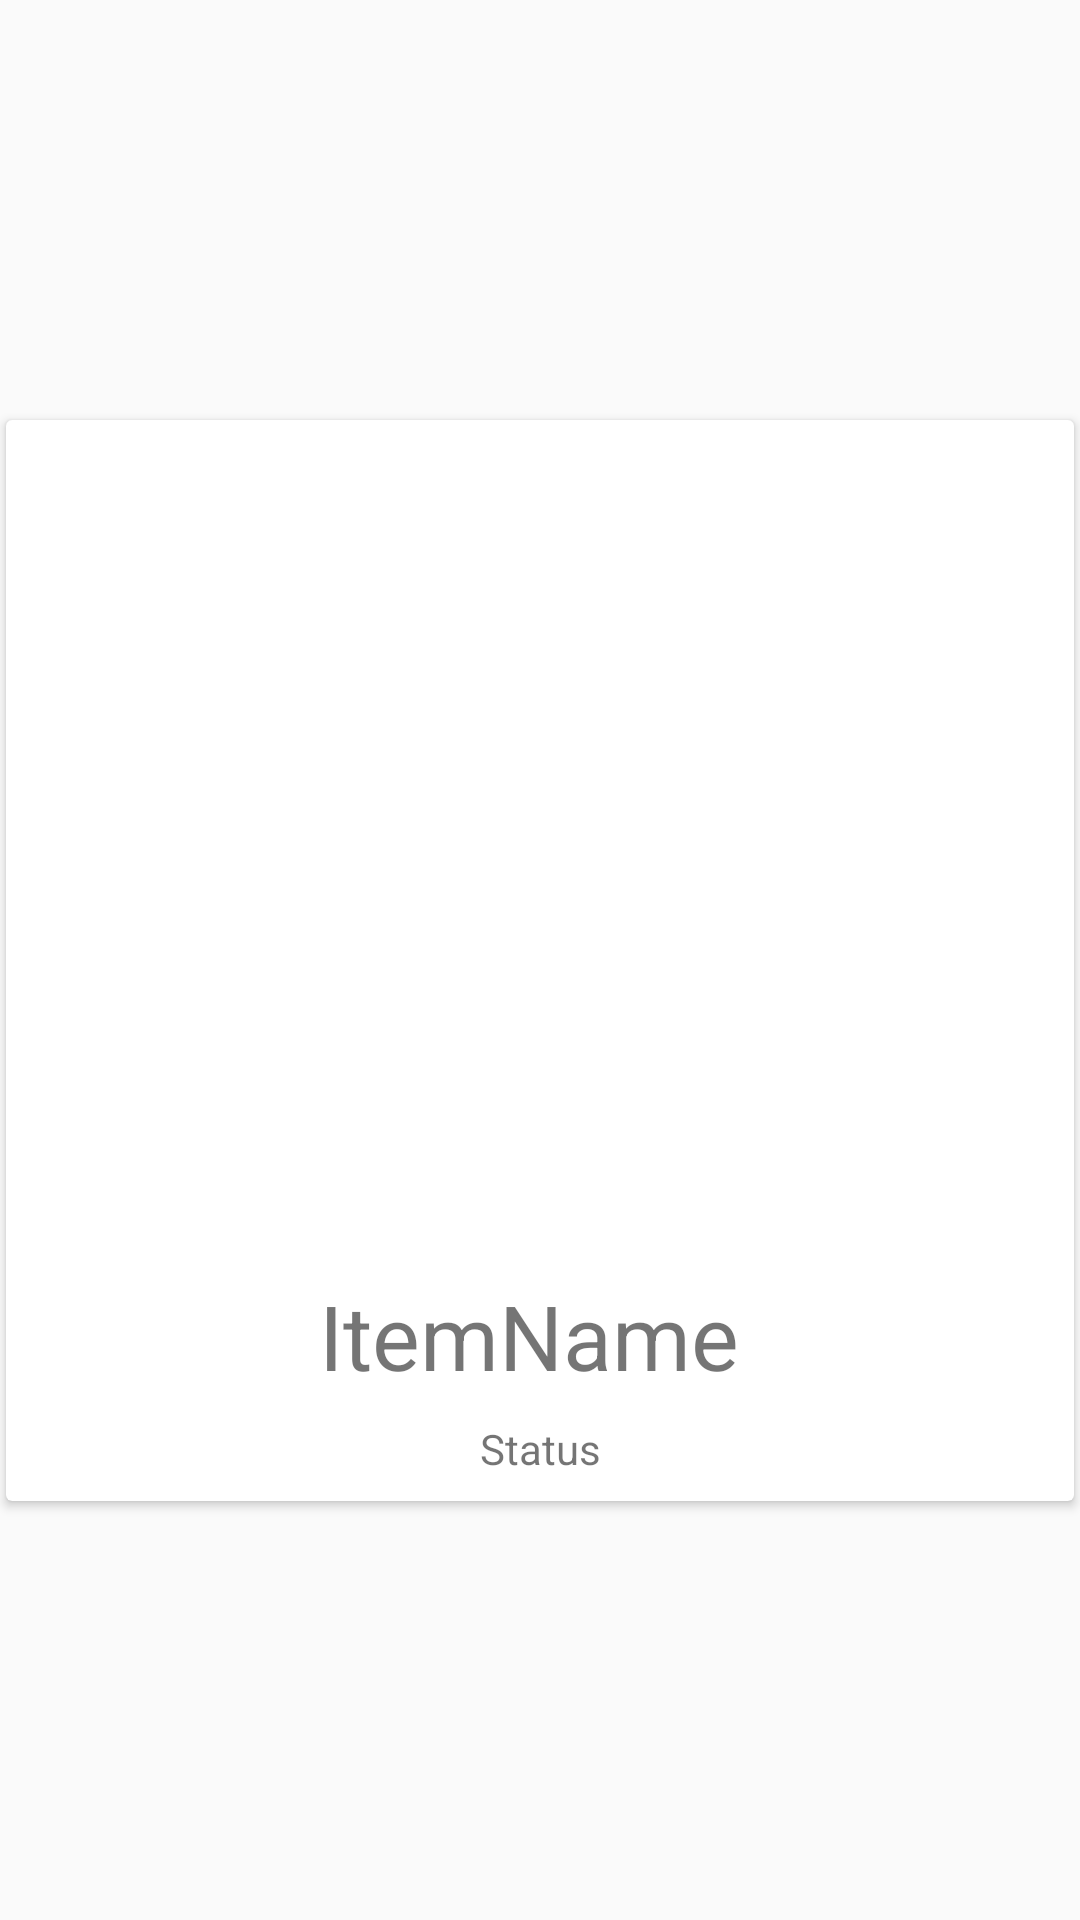

Reconstruct the res/layout file that produces this screen, plus the resources it refers to.
<!-- AndroidManifest.xml: application theme AppTheme -->
<!-- res/layout/fragment_detail_main_info.xml -->
<?xml version="1.0" encoding="utf-8"?>
<androidx.constraintlayout.widget.ConstraintLayout xmlns:android="http://schemas.android.com/apk/res/android"
    xmlns:app="http://schemas.android.com/apk/res-auto"
    xmlns:tools="http://schemas.android.com/tools"
    android:id="@+id/contraintlayout"
    android:layout_width="match_parent"
    android:layout_height="wrap_content"
    tools:context=".ItemDetailFragment.MainInfoFragment">

    <androidx.cardview.widget.CardView
        android:layout_width="match_parent"
        android:layout_height="wrap_content"
        android:layout_margin="2dp"
        android:layout_marginStart="8dp"
        android:layout_marginTop="8dp"
        android:layout_marginEnd="8dp"
        android:layout_marginBottom="8dp"
        app:layout_constraintBottom_toBottomOf="parent"
        app:layout_constraintEnd_toEndOf="parent"
        app:layout_constraintStart_toStartOf="parent"
        app:layout_constraintTop_toTopOf="parent">

        <androidx.constraintlayout.widget.ConstraintLayout
            android:layout_width="match_parent"
            android:layout_height="match_parent">

            <androidx.viewpager.widget.ViewPager
                android:id="@+id/image_viewpager"
                android:layout_width="0dp"
                android:layout_height="250dp"
                android:layout_marginStart="8dp"
                android:layout_marginEnd="8dp"
                app:layout_constraintEnd_toEndOf="parent"
                app:layout_constraintStart_toStartOf="parent"
                app:layout_constraintTop_toTopOf="parent">

            </androidx.viewpager.widget.ViewPager>

            <TextView
                android:id="@+id/textView_item_title"
                android:layout_width="wrap_content"
                android:layout_height="wrap_content"
                android:layout_marginStart="8dp"
                android:layout_marginTop="16dp"
                android:layout_marginEnd="8dp"
                android:layout_marginBottom="16dp"
                android:text="ItemName "
                android:textSize="30sp"
                app:layout_constraintBottom_toBottomOf="parent"
                app:layout_constraintEnd_toEndOf="parent"
                app:layout_constraintStart_toStartOf="parent"
                app:layout_constraintTop_toBottomOf="@+id/image_viewpager" />

            <TextView
                android:id="@+id/fragment_detail_textview_status"
                android:layout_width="wrap_content"
                android:layout_height="wrap_content"
                android:layout_marginStart="8dp"
                android:layout_marginTop="8dp"
                android:layout_marginEnd="8dp"
                android:layout_marginBottom="8dp"
                android:text="Status"
                app:layout_constraintBottom_toBottomOf="parent"
                app:layout_constraintEnd_toEndOf="parent"
                app:layout_constraintStart_toStartOf="parent"
                app:layout_constraintTop_toBottomOf="@+id/textView_item_title" />
        </androidx.constraintlayout.widget.ConstraintLayout>

    </androidx.cardview.widget.CardView>

</androidx.constraintlayout.widget.ConstraintLayout>
<!-- resources referenced by this layout -->
<resources>
  <style name="AppTheme" parent="Theme.AppCompat.Light.NoActionBar">
          
          <item name="colorPrimary">@color/colorPrimary</item>
          <item name="colorPrimaryDark">@color/colorPrimaryDark</item>
          <item name="colorAccent">@color/colorAccent</item>
      </style>
  <color name="colorPrimary">#008577</color>
  <color name="colorPrimaryDark">#00574B</color>
  <color name="colorAccent">#AA055E</color>
</resources>
